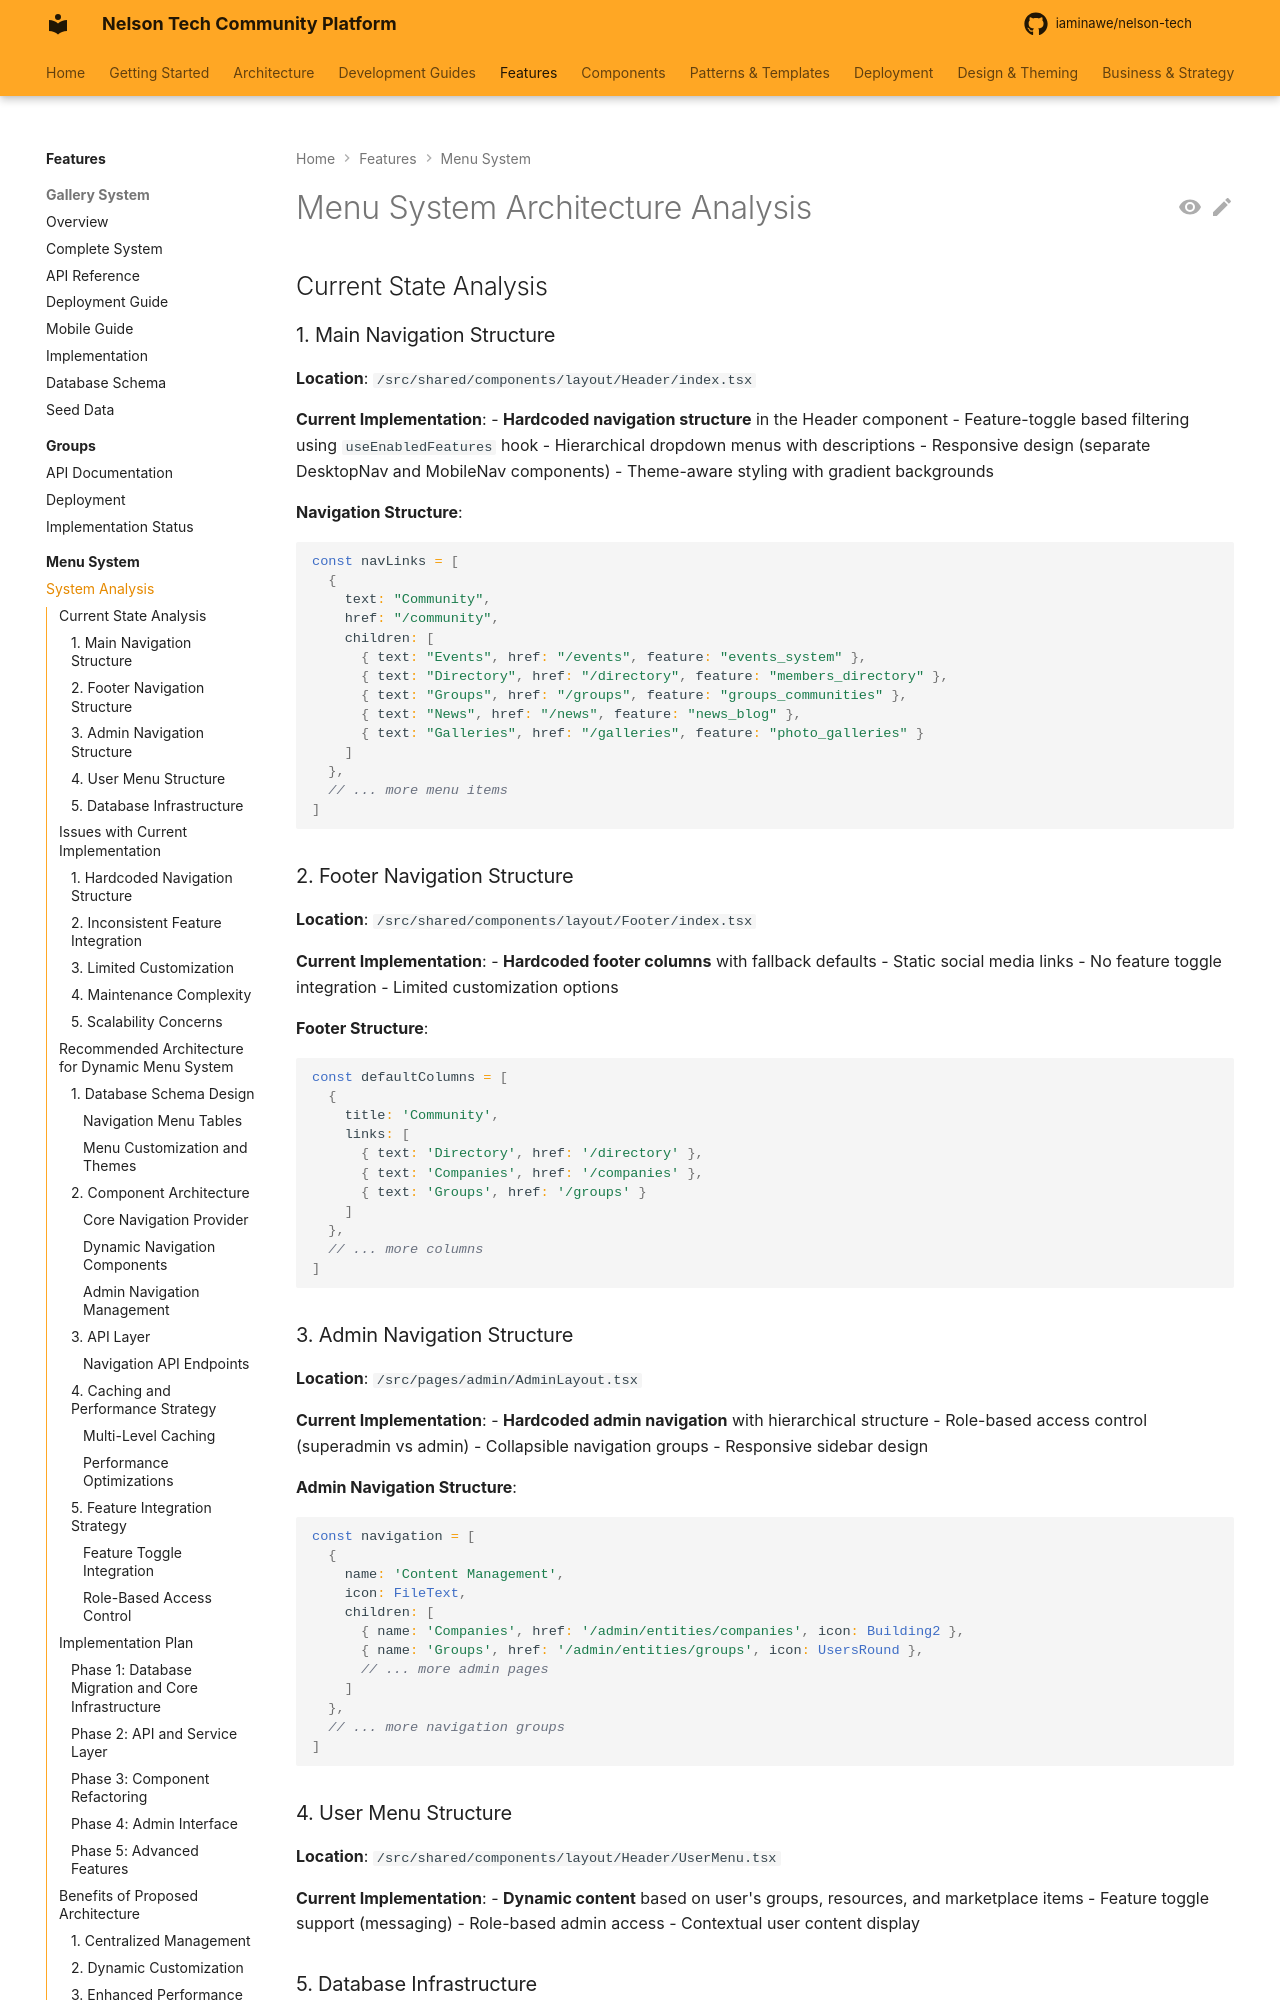

repository: iaminawe/uluntu · page: features/menu/ANALYSIS/index.html · generator: mkdocs

# Menu System Architecture Analysis

## Current State Analysis

### 1. Main Navigation Structure

**Location**: `/src/shared/components/layout/Header/index.tsx`

**Current Implementation**:
- **Hardcoded navigation structure** in the Header component
- Feature-toggle based filtering using `useEnabledFeatures` hook
- Hierarchical dropdown menus with descriptions
- Responsive design (separate DesktopNav and MobileNav components)
- Theme-aware styling with gradient backgrounds

**Navigation Structure**:
```typescript
const navLinks = [
  { 
    text: "Community", 
    href: "/community",
    children: [
      { text: "Events", href: "/events", feature: "events_system" },
      { text: "Directory", href: "/directory", feature: "members_directory" },
      { text: "Groups", href: "/groups", feature: "groups_communities" },
      { text: "News", href: "/news", feature: "news_blog" },
      { text: "Galleries", href: "/galleries", feature: "photo_galleries" }
    ]
  },
  // ... more menu items
]
```

### 2. Footer Navigation Structure

**Location**: `/src/shared/components/layout/Footer/index.tsx`

**Current Implementation**:
- **Hardcoded footer columns** with fallback defaults
- Static social media links
- No feature toggle integration
- Limited customization options

**Footer Structure**:
```typescript
const defaultColumns = [
  {
    title: 'Community',
    links: [
      { text: 'Directory', href: '/directory' },
      { text: 'Companies', href: '/companies' },
      { text: 'Groups', href: '/groups' }
    ]
  },
  // ... more columns
]
```

### 3. Admin Navigation Structure

**Location**: `/src/pages/admin/AdminLayout.tsx`

**Current Implementation**:
- **Hardcoded admin navigation** with hierarchical structure
- Role-based access control (superadmin vs admin)
- Collapsible navigation groups
- Responsive sidebar design

**Admin Navigation Structure**:
```typescript
const navigation = [
  {
    name: 'Content Management',
    icon: FileText,
    children: [
      { name: 'Companies', href: '/admin/entities/companies', icon: Building2 },
      { name: 'Groups', href: '/admin/entities/groups', icon: UsersRound },
      // ... more admin pages
    ]
  },
  // ... more navigation groups
]
```
